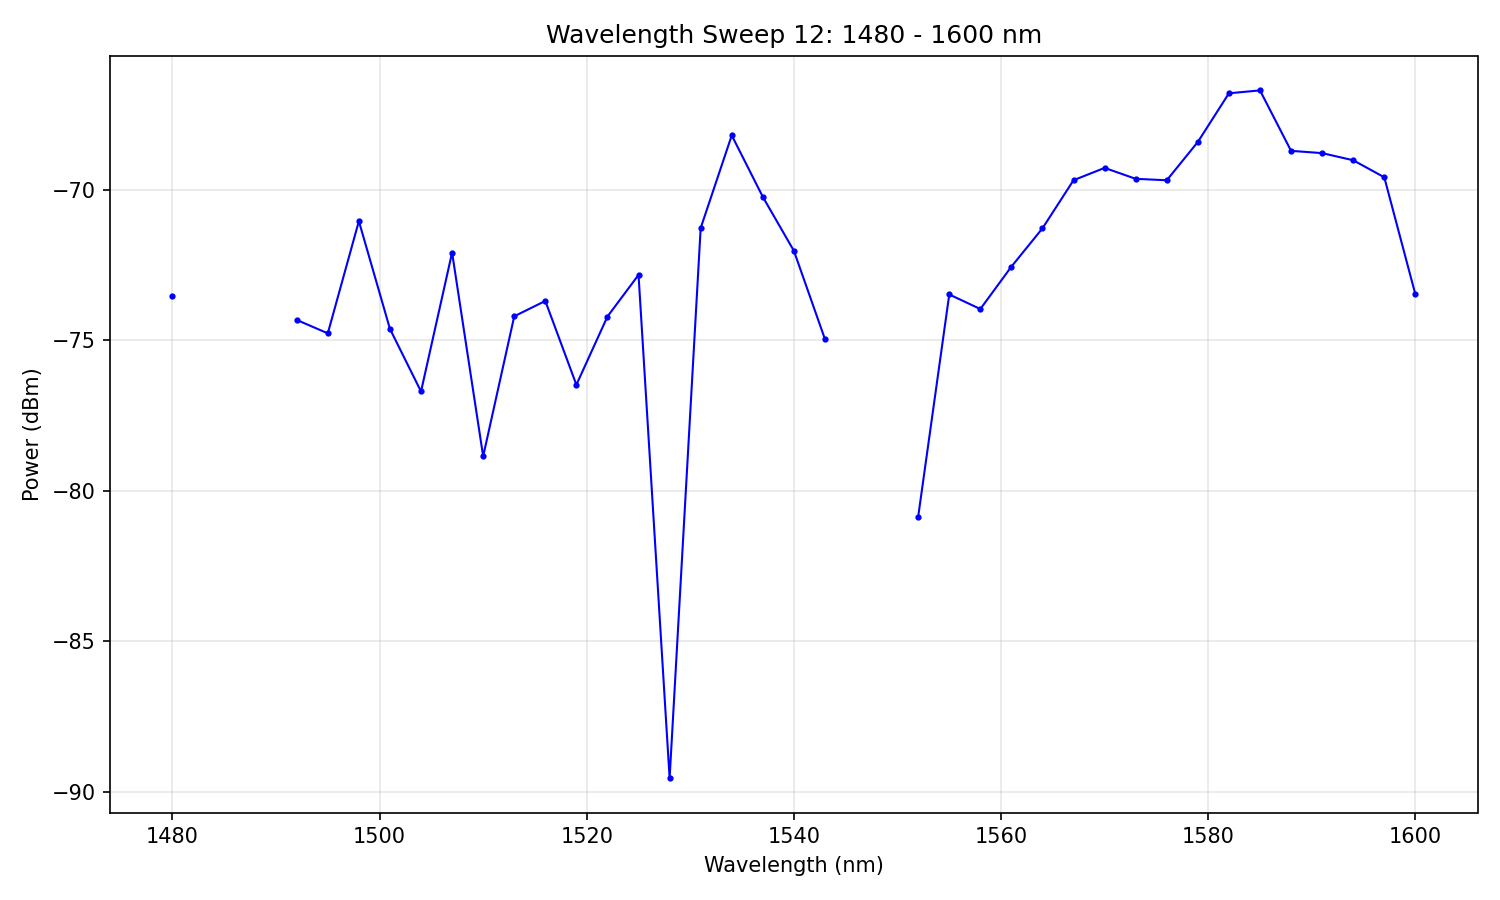

Data behind this chart, as committed beside it:
# Wavelength Sweep
# Date: 2026-02-04 18:14:53
# Start: 1480 nm
# Stop: 1600 nm
# Step: 3 nm
# Points: 41
# Duration: 46.3 s
#
wavelength_nm, power_dBm
1480, -73.54
1483, -inf
1486, -inf
1489, -inf
1492, -74.32
1495, -74.77
1498, -71.04
1501, -74.62
1504, -76.7
1507, -72.08
1510, -78.85
1513, -74.2
1516, -73.69
1519, -76.48
1522, -74.21
1525, -72.83
1528, -89.55
1531, -71.27
1534, -68.19
1537, -70.23
1540, -72.03
1543, -74.96
1546, -inf
1549, -inf
1552, -80.86
1555, -73.48
1558, -73.96
1561, -72.55
1564, -71.28
1567, -69.68
1570, -69.27
1573, -69.63
1576, -69.68
1579, -68.41
1582, -66.79
1585, -66.7
1588, -68.7
1591, -68.78
1594, -69.02
1597, -69.58
1600, -73.47
